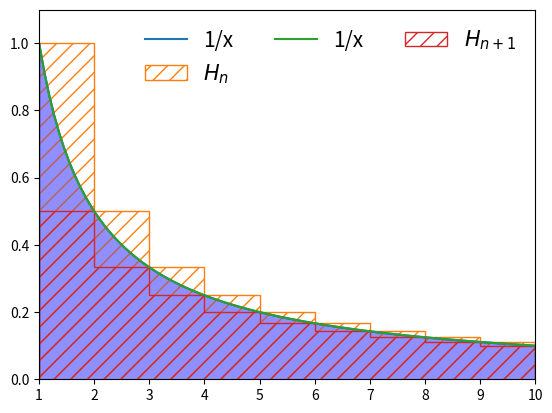

Write the Python code that produced this figure.
import matplotlib.pyplot as plt
import matplotlib as mpl
import numpy as np
import math

X = np.linspace(1, 10, 100)
Y = 1/X
x = [1,2,3,4,5,6,7,8,9,10]
y = [1,0.5,1/3,0.25,0.2,0.167,0.143,0.125,0.111]
x_1 = [1,2,3,4,5,6,7,8,9,10]
y_1 = [0.5,1/3,0.25,0.2,0.167,0.143,0.125,0.111,0.1]

plt.plot(X,Y,label="1/x")
plt.fill_between(X,Y,0,color="blue",alpha=0.25)
plt.stairs(y,x, hatch="//", label=r"$H_n$")
plt.xlim(1,10)
plt.ylim(0,1.1)
plt.legend(fontsize=15,frameon=False,ncol=3,loc="upper right")


plt.plot(X,Y, label="1/x")
plt.fill_between(X,Y,0,color="blue",alpha=0.25)
plt.stairs(y_1,x_1, hatch="//", label=r"$H_{n+1}$")
plt.xlim(1,10)
plt.ylim(0,1.1)
plt.legend(fontsize=15,frameon=False,ncol=3,loc="upper right")

plt.show()


